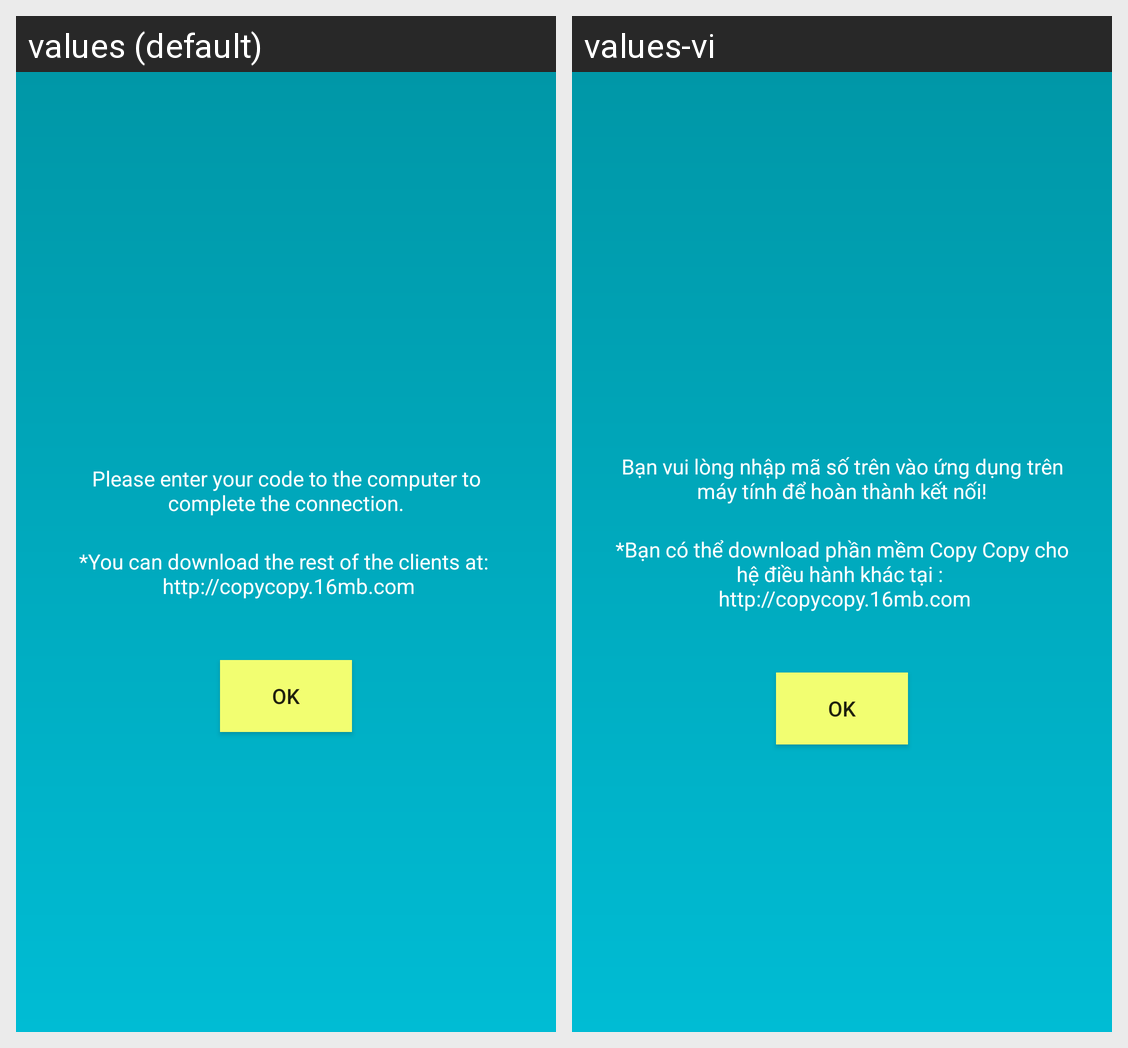

Here is an Android app screen in its default locale and in the app's own translations. Write out the translated-string differences for the strings that appear on this screen.
Android screen res/layout/activity_guide_connect.xml rendered under 2 locales, left to right: values (default), values-vi. Device: Nexus 5 (rendered at 1080×1920; each locale shown at half size, 540×960, under a caption strip naming it); theme AppTheme.NoActionBar.
Strings drawn on this screen, with the default value and each locale's value (text and hints the layout hard-codes, and strings that could not be matched under every locale, appear in the picture but are not listed):

please_enter_your_code_to_the_computer_to_complete_the_connection
  values: Please enter your code to the computer to complete the connection.
  values-vi: Bạn vui lòng nhập mã số trên vào ứng dụng trên máy tính để hoàn thành kết nối!

tip
  values: *You can download the rest of the clients at: 
       http://copycopy.16mb.com
  values-vi: *Bạn có thể download phần mềm Copy Copy cho hệ điều hành khác tại : 
       http://copycopy.16mb.com
